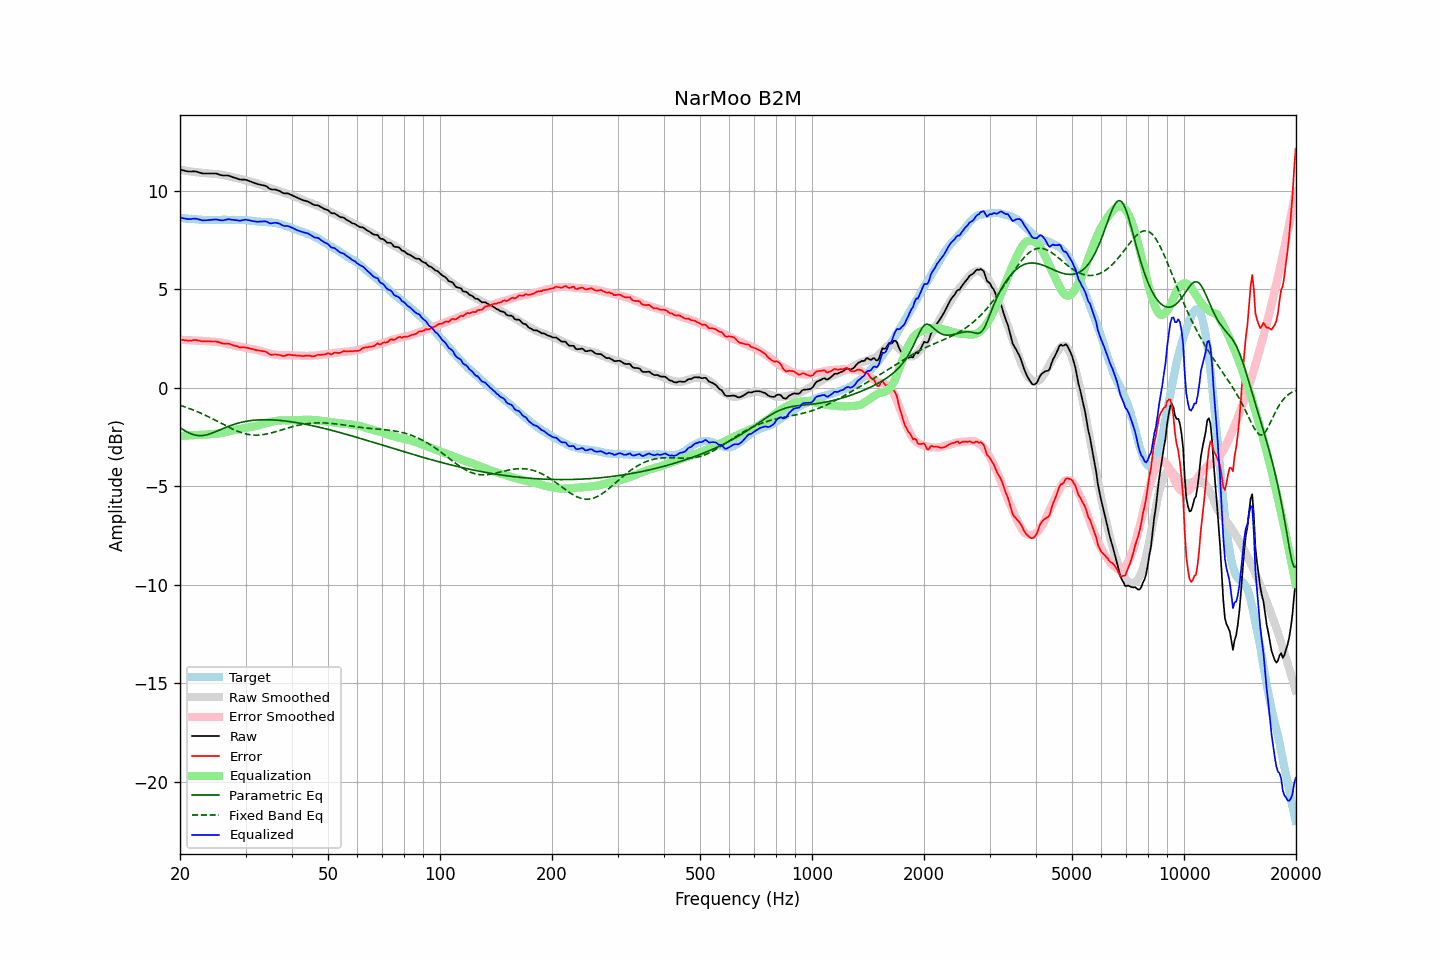

Source data for this figure (header and first rows):
frequency, raw, error, smoothed, error_smoothed, equalization, parametric_eq, fixed_band_eq, equalized_raw, equalized_smoothed, target
20.00, 11.09, 2.45, 11.08, 2.44, -2.44, -2.02, -0.89, 8.65, 8.64, 8.64
20.20, 11.07, 2.44, 11.07, 2.44, -2.44, -2.07, -0.91, 8.63, 8.63, 8.63
20.40, 11.05, 2.43, 11.05, 2.43, -2.43, -2.13, -0.94, 8.62, 8.62, 8.61
20.61, 11.03, 2.41, 11.04, 2.43, -2.43, -2.18, -0.97, 8.60, 8.61, 8.61
20.81, 11.01, 2.41, 11.02, 2.42, -2.42, -2.22, -1.00, 8.58, 8.60, 8.59
21.02, 10.99, 2.40, 11.01, 2.42, -2.42, -2.27, -1.03, 8.57, 8.59, 8.59
21.23, 10.99, 2.41, 11.00, 2.41, -2.41, -2.31, -1.05, 8.57, 8.58, 8.58
21.44, 10.99, 2.40, 10.99, 2.41, -2.41, -2.34, -1.09, 8.58, 8.58, 8.59
21.66, 11.00, 2.42, 10.97, 2.41, -2.41, -2.37, -1.12, 8.59, 8.57, 8.58
21.87, 11.00, 2.43, 10.96, 2.40, -2.40, -2.39, -1.15, 8.60, 8.56, 8.57
22.09, 10.99, 2.43, 10.95, 2.40, -2.40, -2.41, -1.18, 8.59, 8.56, 8.56
22.31, 10.97, 2.41, 10.94, 2.39, -2.39, -2.42, -1.22, 8.57, 8.55, 8.56
22.54, 10.94, 2.39, 10.94, 2.39, -2.39, -2.43, -1.25, 8.55, 8.55, 8.55
22.76, 10.92, 2.37, 10.93, 2.39, -2.39, -2.43, -1.29, 8.53, 8.54, 8.54
22.99, 10.89, 2.35, 10.92, 2.39, -2.39, -2.42, -1.33, 8.50, 8.54, 8.53
23.22, 10.89, 2.37, 10.92, 2.38, -2.38, -2.41, -1.36, 8.51, 8.53, 8.52
23.45, 10.89, 2.36, 10.91, 2.38, -2.38, -2.40, -1.40, 8.51, 8.53, 8.53
23.69, 10.89, 2.37, 10.90, 2.37, -2.37, -2.38, -1.44, 8.52, 8.53, 8.52
23.92, 10.89, 2.37, 10.89, 2.36, -2.36, -2.35, -1.48, 8.52, 8.53, 8.52
24.16, 10.89, 2.36, 10.88, 2.35, -2.35, -2.33, -1.52, 8.53, 8.53, 8.53
24.40, 10.89, 2.35, 10.87, 2.35, -2.35, -2.30, -1.56, 8.54, 8.53, 8.53
24.65, 10.89, 2.35, 10.87, 2.34, -2.34, -2.27, -1.61, 8.55, 8.53, 8.53
24.89, 10.89, 2.36, 10.86, 2.33, -2.33, -2.23, -1.65, 8.55, 8.53, 8.53
25.14, 10.88, 2.35, 10.86, 2.33, -2.33, -2.20, -1.69, 8.55, 8.53, 8.53
25.39, 10.85, 2.32, 10.85, 2.32, -2.32, -2.17, -1.73, 8.53, 8.53, 8.53
25.65, 10.82, 2.29, 10.84, 2.31, -2.31, -2.13, -1.78, 8.51, 8.53, 8.53
25.91, 10.80, 2.26, 10.83, 2.29, -2.29, -2.10, -1.82, 8.51, 8.53, 8.53
26.16, 10.79, 2.25, 10.81, 2.28, -2.28, -2.06, -1.86, 8.51, 8.54, 8.54
26.43, 10.79, 2.25, 10.79, 2.26, -2.26, -2.03, -1.91, 8.53, 8.54, 8.54
26.69, 10.79, 2.25, 10.77, 2.24, -2.24, -1.99, -1.95, 8.55, 8.54, 8.54
26.96, 10.79, 2.25, 10.75, 2.22, -2.22, -1.96, -1.99, 8.57, 8.53, 8.54
27.23, 10.76, 2.22, 10.73, 2.20, -2.20, -1.93, -2.03, 8.56, 8.53, 8.53
27.50, 10.73, 2.20, 10.71, 2.18, -2.18, -1.90, -2.07, 8.55, 8.53, 8.53
27.77, 10.70, 2.16, 10.70, 2.16, -2.16, -1.87, -2.11, 8.54, 8.53, 8.54
28.05, 10.67, 2.13, 10.68, 2.14, -2.14, -1.85, -2.14, 8.52, 8.53, 8.54
28.33, 10.65, 2.12, 10.66, 2.13, -2.13, -1.82, -2.18, 8.52, 8.53, 8.52
28.62, 10.62, 2.10, 10.64, 2.11, -2.11, -1.80, -2.21, 8.50, 8.53, 8.52
28.90, 10.59, 2.06, 10.62, 2.10, -2.10, -1.77, -2.24, 8.49, 8.53, 8.53
29.19, 10.58, 2.05, 10.60, 2.08, -2.08, -1.75, -2.27, 8.50, 8.52, 8.52
29.48, 10.58, 2.06, 10.58, 2.06, -2.06, -1.74, -2.30, 8.52, 8.52, 8.52
29.78, 10.58, 2.06, 10.56, 2.04, -2.04, -1.72, -2.32, 8.54, 8.52, 8.52
30.08, 10.57, 2.04, 10.53, 2.02, -2.02, -1.70, -2.34, 8.54, 8.51, 8.52
30.38, 10.54, 2.03, 10.51, 2.01, -2.01, -1.69, -2.36, 8.53, 8.50, 8.51
30.68, 10.51, 2.01, 10.49, 2.00, -2.00, -1.68, -2.37, 8.51, 8.50, 8.50
30.99, 10.48, 1.99, 10.47, 1.98, -1.98, -1.66, -2.39, 8.49, 8.49, 8.49
31.30, 10.45, 1.97, 10.45, 1.97, -1.97, -1.65, -2.39, 8.48, 8.48, 8.48
31.61, 10.42, 1.94, 10.43, 1.96, -1.96, -1.65, -2.40, 8.46, 8.47, 8.47
31.93, 10.39, 1.93, 10.41, 1.94, -1.94, -1.64, -2.40, 8.45, 8.47, 8.46
32.24, 10.36, 1.90, 10.38, 1.92, -1.92, -1.63, -2.40, 8.44, 8.46, 8.46
32.57, 10.34, 1.90, 10.35, 1.90, -1.90, -1.63, -2.40, 8.44, 8.45, 8.44
32.89, 10.32, 1.88, 10.32, 1.87, -1.87, -1.62, -2.39, 8.45, 8.44, 8.44
33.22, 10.30, 1.87, 10.29, 1.85, -1.85, -1.62, -2.38, 8.45, 8.44, 8.43
33.55, 10.29, 1.86, 10.26, 1.83, -1.83, -1.62, -2.37, 8.46, 8.43, 8.43
33.89, 10.27, 1.84, 10.23, 1.81, -1.81, -1.62, -2.36, 8.46, 8.42, 8.43
34.23, 10.23, 1.81, 10.21, 1.79, -1.79, -1.62, -2.34, 8.44, 8.42, 8.41
34.57, 10.16, 1.75, 10.18, 1.76, -1.76, -1.62, -2.33, 8.39, 8.41, 8.41
34.92, 10.10, 1.70, 10.15, 1.74, -1.74, -1.62, -2.31, 8.36, 8.40, 8.40
35.27, 10.08, 1.67, 10.12, 1.72, -1.72, -1.63, -2.29, 8.36, 8.40, 8.41
35.62, 10.08, 1.69, 10.09, 1.70, -1.70, -1.63, -2.26, 8.37, 8.39, 8.39
35.97, 10.08, 1.70, 10.06, 1.69, -1.69, -1.64, -2.24, 8.39, 8.37, 8.38
... 635 more rows
